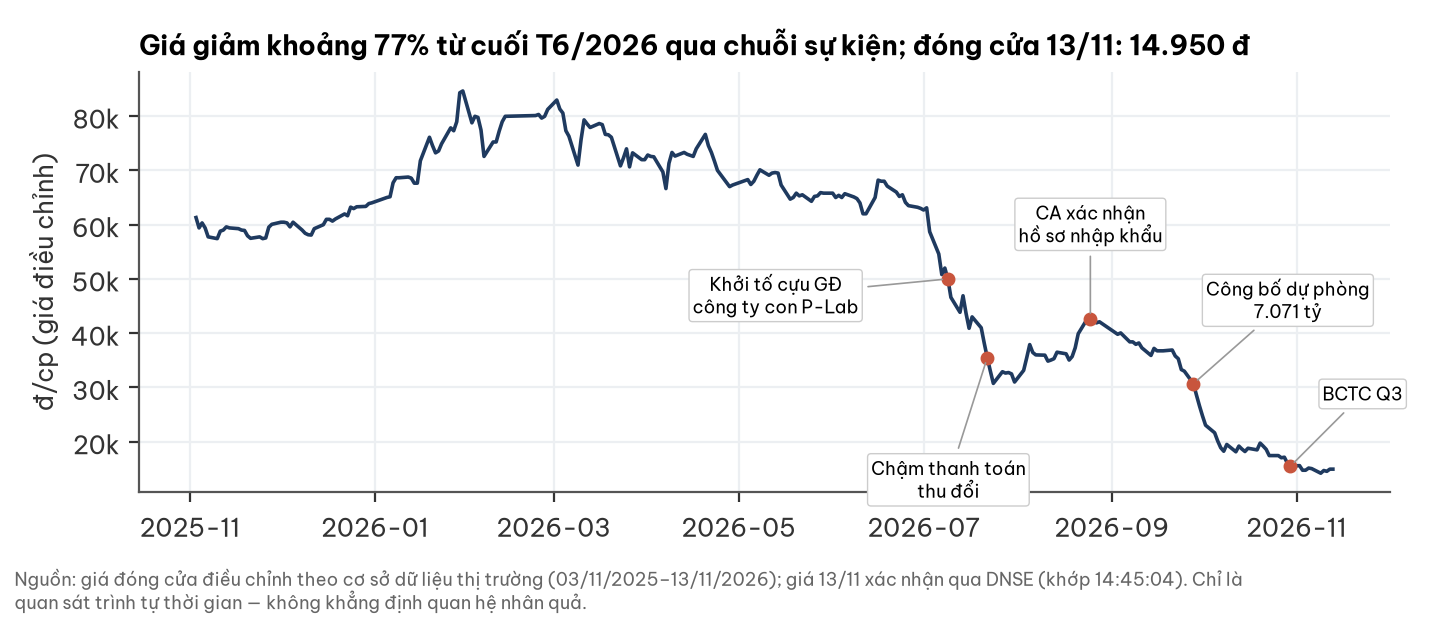

The data file committed next to this chart (first rows):
time, Price, Close, Volume
2025-11-03, 92900, 61310, 503500
2025-11-04, 90000, 59400, 1015200
2025-11-05, 91400, 60320, 297100
2025-11-06, 90000, 59400, 318400
2025-11-07, 87500, 57750, 419200
2025-11-10, 87000, 57420, 229700
2025-11-11, 89100, 58800, 398000
2025-11-12, 89400, 59000, 158600
2025-11-13, 90300, 59590, 528400
2025-11-14, 90000, 59400, 220700
2025-11-17, 89800, 59260, 276300
2025-11-18, 89400, 59000, 271500
2025-11-19, 89300, 58930, 153600
2025-11-20, 87800, 57940, 1169700
2025-11-21, 87100, 57480, 258200
2025-11-24, 87500, 57750, 135200
2025-11-25, 87000, 57420, 283600
2025-11-26, 87200, 57550, 427200
2025-11-27, 90200, 59530, 831600
2025-11-28, 91000, 60060, 436200
2025-12-01, 91600, 60450, 564200
2025-12-02, 91600, 60450, 444000
2025-12-03, 91400, 60320, 401200
2025-12-04, 90300, 59590, 302200
2025-12-05, 91600, 60450, 455900
2025-12-08, 89400, 59000, 422100
2025-12-09, 88500, 58410, 675000
2025-12-10, 88100, 58140, 364200
2025-12-11, 88000, 58080, 179000
2025-12-12, 89800, 59260, 814000
2025-12-15, 90900, 59990, 563000
2025-12-16, 92400, 60980, 807000
2025-12-17, 92400, 60980, 350100
2025-12-18, 91900, 60650, 163400
2025-12-19, 92500, 61050, 553200
2025-12-22, 93900, 61970, 582800
2025-12-23, 93400, 61640, 394100
2025-12-24, 95800, 63220, 894300
2025-12-25, 95400, 62960, 1122600
2025-12-26, 95900, 63290, 615400
2025-12-29, 96000, 63360, 337600
2025-12-30, 96800, 63880, 576600
2025-12-31, 97000, 64020, 459400
2026-01-05, 98500, 65010, 549100
2026-01-06, 98700, 65140, 383300
2026-01-07, 102600, 67710, 1263000
2026-01-08, 104000, 68640, 1117700
2026-01-09, 103000, 68640, 727400
2026-01-12, 103200, 68770, 1194900
2026-01-13, 102900, 68570, 928900
2026-01-14, 101500, 67640, 565000
2026-01-15, 101500, 67640, 753400
2026-01-16, 107700, 71770, 4710600
2026-01-19, 114200, 76100, 2878700
2026-01-20, 111900, 74570, 1915700
2026-01-21, 109900, 73230, 1994000
2026-01-22, 110400, 73570, 1620200
2026-01-23, 112400, 74900, 2202500
2026-01-26, 116800, 77830, 3634400
2026-01-27, 116000, 77300, 1294600
... 197 more rows
